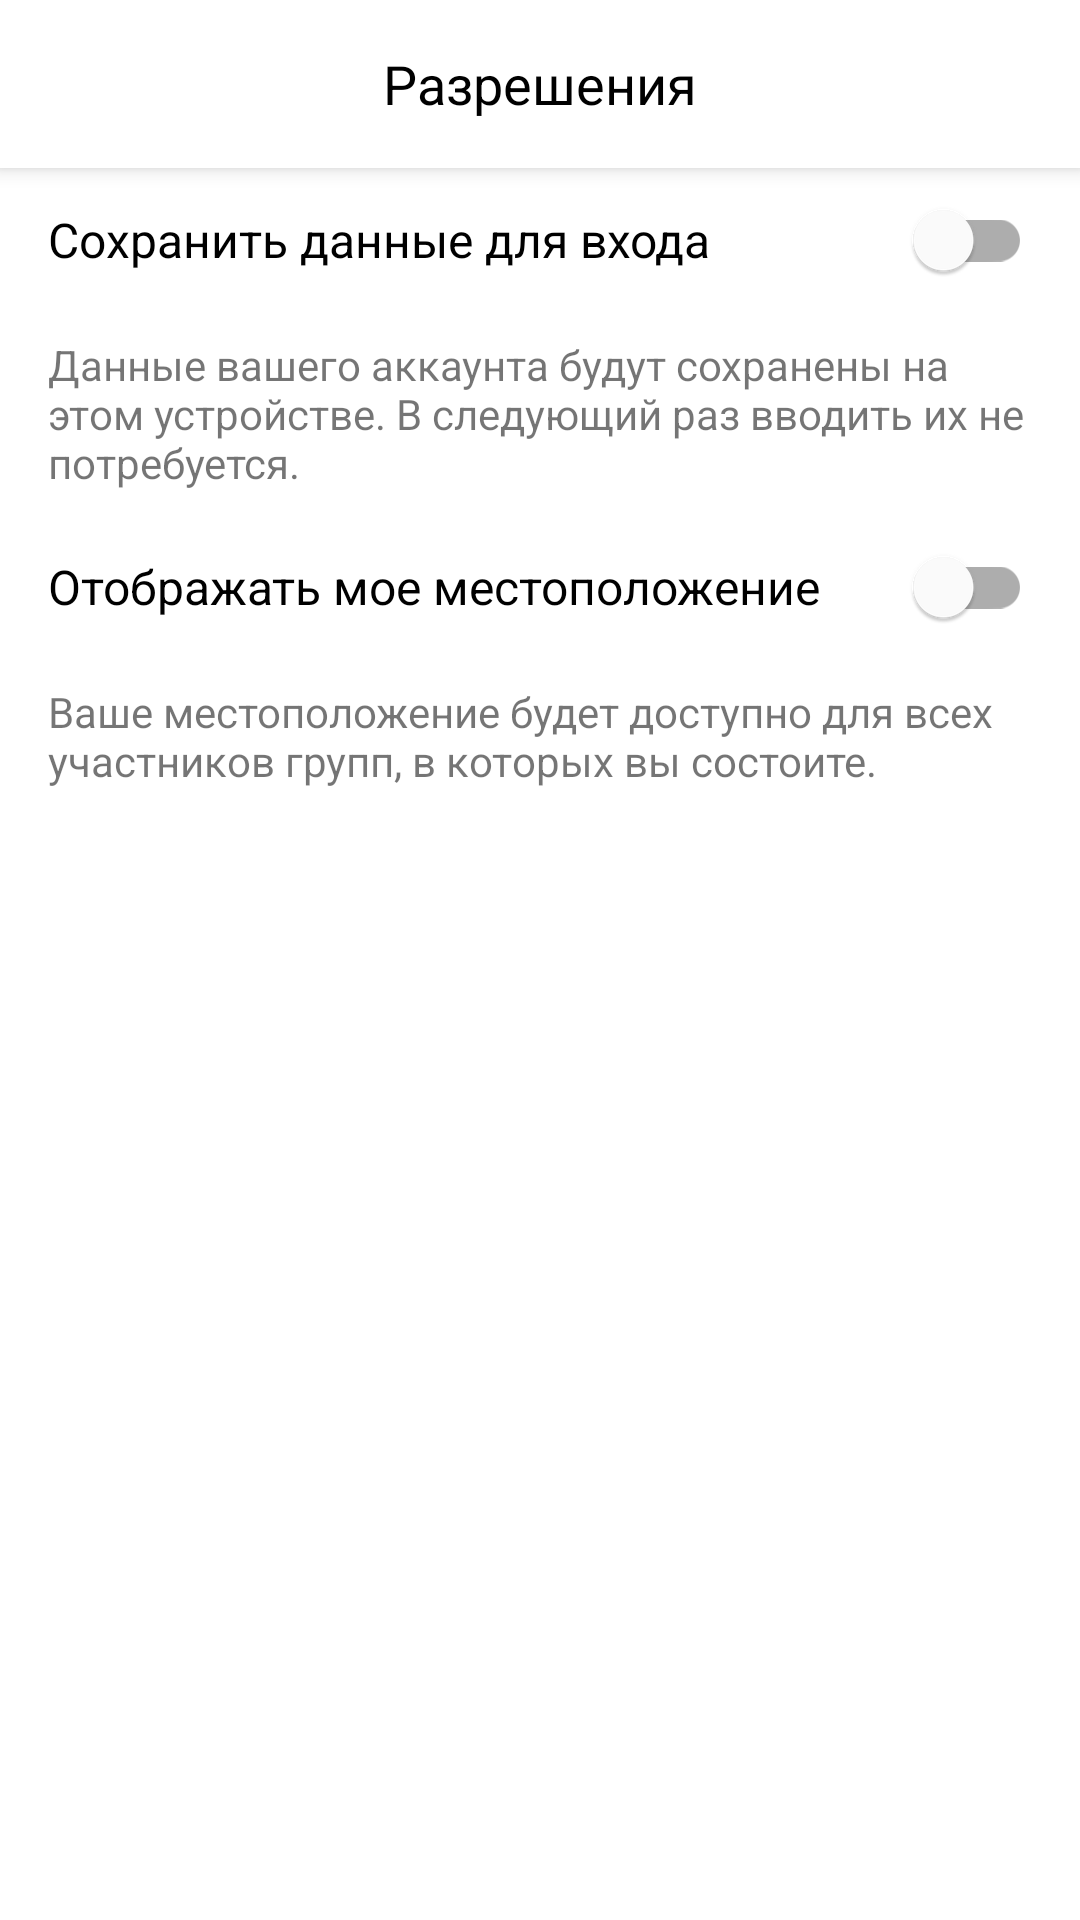

Android layout source for this screen:
<!-- AndroidManifest.xml: application theme Theme.TravelsMap -->
<!-- res/layout/fragment_permissions.xml -->
<?xml version="1.0" encoding="utf-8"?>
<LinearLayout xmlns:android="http://schemas.android.com/apk/res/android"
    xmlns:app="http://schemas.android.com/apk/res-auto"
    android:layout_width="match_parent"
    android:layout_height="wrap_content"
    android:orientation="vertical">

    <com.google.android.material.appbar.MaterialToolbar
        android:id="@+id/toolbar"
        android:layout_width="match_parent"
        android:layout_height="wrap_content"
        app:navigationIcon="@drawable/ic_baseline_arrow_back_24">

        <TextView
            android:layout_width="wrap_content"
            android:layout_height="wrap_content"
            android:layout_gravity="center"
            android:text="@string/title_permissions"
            android:textColor="@color/black"
            android:textSize="18sp" />

    </com.google.android.material.appbar.MaterialToolbar>

    <FrameLayout
        android:id="@+id/save_login_details_layout"
        android:layout_width="match_parent"
        android:layout_height="48dp"
        android:paddingHorizontal="16dp">

        <TextView
            android:layout_width="wrap_content"
            android:layout_height="wrap_content"
            android:layout_gravity="start|center_vertical"
            android:text="@string/title_save_login_details"
            android:textColor="@color/black"
            android:textSize="16sp" />

        <com.google.android.material.switchmaterial.SwitchMaterial
            android:id="@+id/save_login_details_switch"
            android:layout_width="wrap_content"
            android:layout_height="wrap_content"
            android:layout_gravity="end|center_vertical" />

    </FrameLayout>

    <TextView
        android:layout_width="match_parent"
        android:layout_height="wrap_content"
        android:paddingHorizontal="16dp"
        android:paddingVertical="8dp"
        android:text="@string/save_login_details_description" />

    <FrameLayout
        android:id="@+id/allow_display_location_layout"
        android:layout_width="match_parent"
        android:layout_height="48dp"
        android:paddingHorizontal="16dp">

        <TextView
            android:layout_width="wrap_content"
            android:layout_height="wrap_content"
            android:layout_gravity="start|center_vertical"
            android:text="@string/title_allow_display_location"
            android:textColor="@color/black"
            android:textSize="16sp" />

        <com.google.android.material.switchmaterial.SwitchMaterial
            android:id="@+id/allow_display_location_switch"
            android:layout_width="wrap_content"
            android:layout_height="wrap_content"
            android:layout_gravity="end|center_vertical" />

    </FrameLayout>

    <TextView
        android:layout_width="match_parent"
        android:layout_height="wrap_content"
        android:paddingHorizontal="16dp"
        android:paddingVertical="8dp"
        android:text="@string/allow_display_location_description" />

</LinearLayout>
<!-- resources referenced by this layout -->
<resources>
  <color name="black">#FF000000</color>
  <string name="allow_display_location_description">Ваше местоположение будет доступно для всех участников групп, в которых вы состоите.</string>
  <string name="save_login_details_description">Данные вашего аккаунта будут сохранены на этом устройстве. В следующий раз вводить их не потребуется.</string>
  <string name="title_allow_display_location">Отображать мое местоположение</string>
  <string name="title_permissions">Разрешения</string>
  <string name="title_save_login_details">Сохранить данные для входа</string>
  <style name="Theme.TravelsMap" parent="Theme.MaterialComponents.Light.NoActionBar">
          
          <item name="colorPrimary">@color/white</item>
          <item name="colorPrimaryVariant">@color/white</item>
          <item name="colorOnPrimary">@color/black</item>
          
          <item name="colorSecondary">@color/blue_de_france</item>
          <item name="colorSecondaryVariant">@color/boeing_blue</item>
          <item name="colorOnSecondary">@color/black</item>
          <item name="colorOnSurface">@color/black</item>
          
          <item name="android:windowLightStatusBar">true</item>
          <item name="android:statusBarColor">?attr/colorPrimaryVariant</item>
          
          <item name="tabStyle">@style/Theme.TravelsMap.TabLayoutStyle</item>
          <item name="toolbarStyle">@style/Theme.TravelsMap.ToolbarStyle</item>
          <item name="bottomNavigationStyle">@style/Widget.MaterialComponents.BottomNavigationView.Colored</item>
          <item name="bottomSheetStyle">@style/Theme.TravelsMap.BottomSheet</item>
          <item name="textInputStyle">@style/Widget.MaterialComponents.TextInputLayout.OutlinedBox</item>
      </style>
  <color name="white">#FFFFFFFF</color>
  <color name="blue_de_france">#3C96FF</color>
  <color name="boeing_blue">#003CA0</color>
  <style name="Theme.TravelsMap.TabLayoutStyle" parent="Widget.MaterialComponents.TabLayout">
          <item name="tabSelectedTextColor">?colorOnPrimary</item>
          <item name="tabIndicatorColor">?colorOnPrimary</item>
      </style>
  <style name="Theme.TravelsMap.ToolbarStyle" parent="Widget.MaterialComponents.Toolbar.Primary">
          <item name="android:elevation">4dp</item>
      </style>
  <style name="Theme.TravelsMap.BottomSheet" parent="Widget.Design.BottomSheet.Modal">
          <item name="android:background">@drawable/bottom_sheet_background</item>
      </style>
  <!-- drawable bottom_sheet_background (drawable) -->
  <?xml version="1.0" encoding="UTF-8"?>
  <shape xmlns:android="http://schemas.android.com/apk/res/android">
      <solid android:color="?colorPrimary" />
      <corners
          android:topLeftRadius="28dp"
          android:topRightRadius="28dp" />
  </shape>
</resources>
